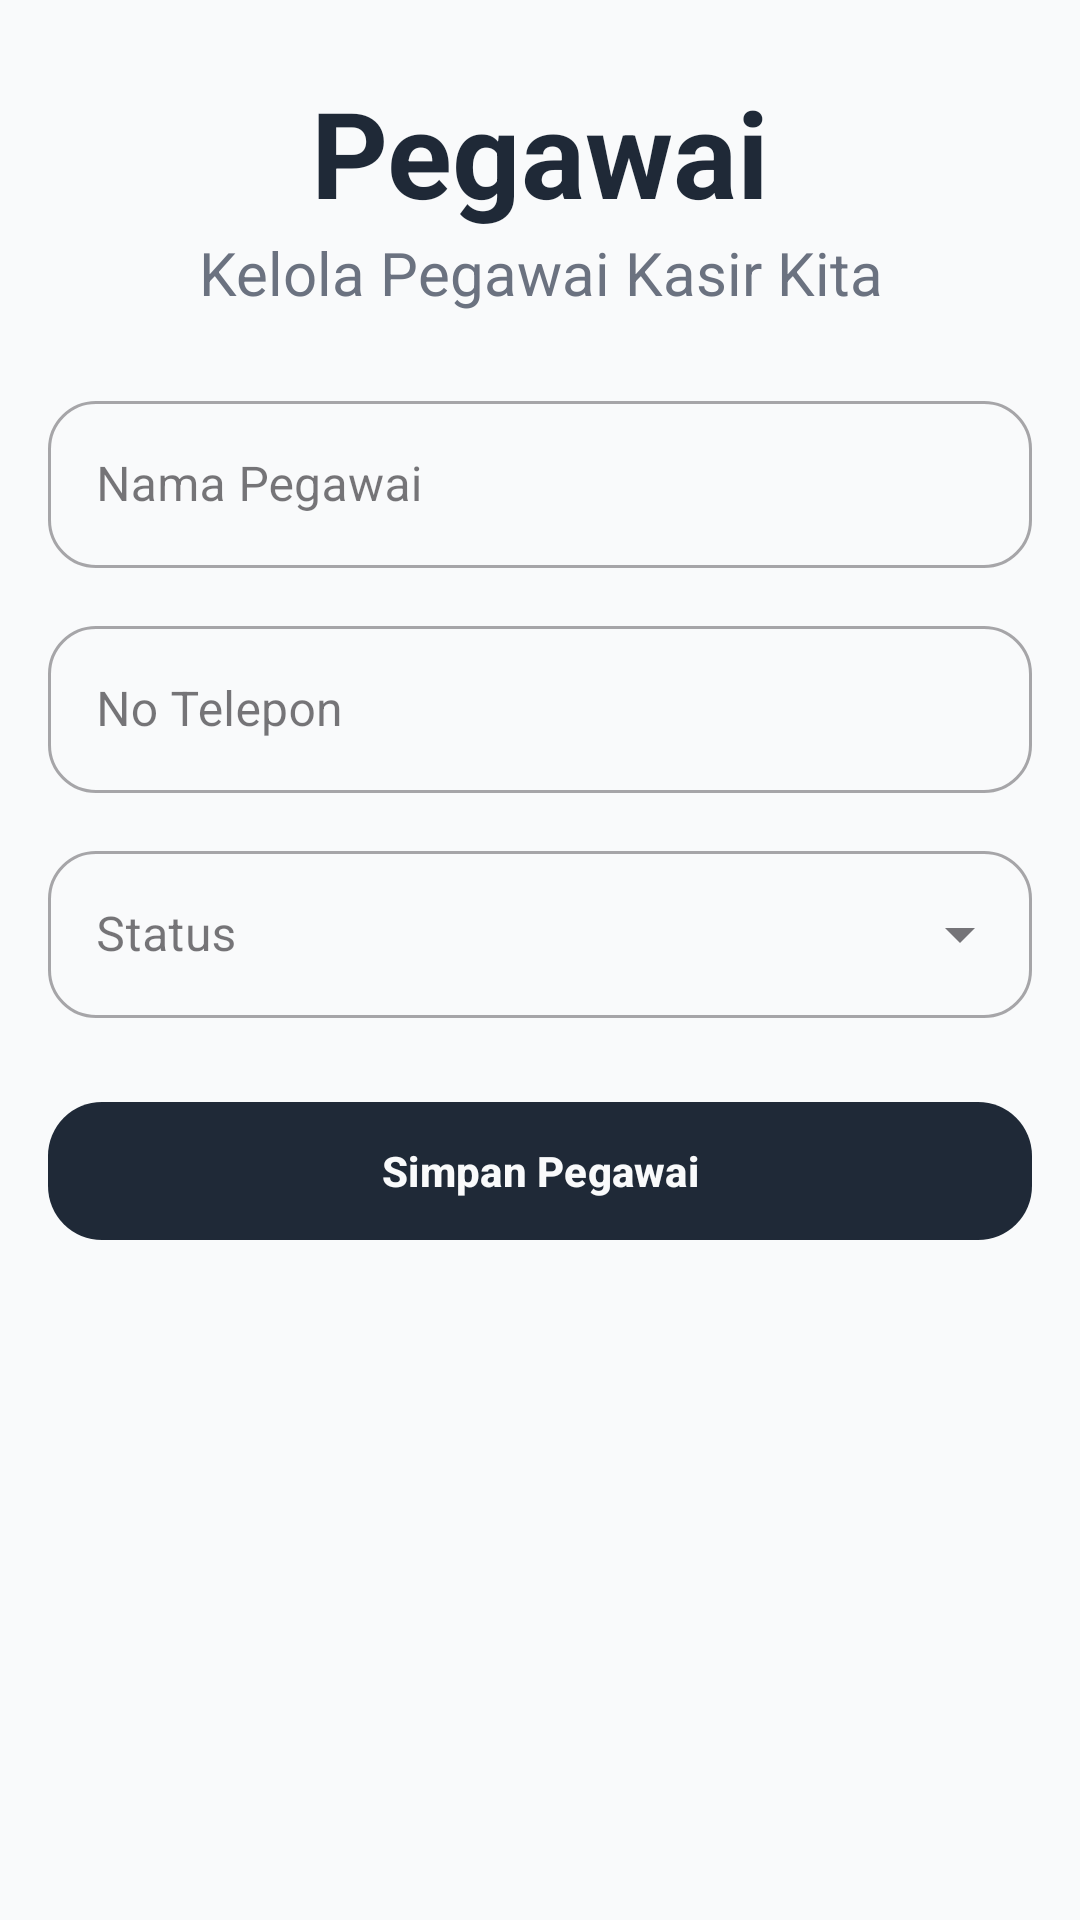

This screen was rendered from an Android layout file. Write that file and the resources it references.
<!-- AndroidManifest.xml: application theme Theme.ProjectPenjualan -->
<!-- res/layout/activity_mod_pegawai.xml -->
<?xml version="1.0" encoding="utf-8"?>
<ScrollView
    xmlns:android="http://schemas.android.com/apk/res/android"
    xmlns:app="http://schemas.android.com/apk/res-auto"
    xmlns:tools="http://schemas.android.com/tools"
    android:layout_width="match_parent"
    android:layout_height="match_parent"
    android:fillViewport="true"
    android:background="@color/bg_app">

    <androidx.constraintlayout.widget.ConstraintLayout
        android:layout_width="match_parent"
        android:layout_height="wrap_content"
        android:padding="16dp"
        tools:context=".pegawai.ModPegawai">

        <TextView
            android:id="@+id/tvHeader"
            android:layout_width="0dp"
            android:layout_height="wrap_content"
            android:text="Pegawai"
            android:textSize="40sp"
            android:textStyle="bold"
            android:textColor="@color/text_main"
            android:gravity="center"
            android:layout_marginTop="8dp"
            app:layout_constraintTop_toTopOf="parent"
            app:layout_constraintStart_toStartOf="parent"
            app:layout_constraintEnd_toEndOf="parent" />

        <TextView
            android:id="@+id/tvSubHeader"
            android:layout_width="0dp"
            android:layout_height="wrap_content"
            android:text="Kelola Pegawai Kasir Kita"
            android:textSize="20sp"
            android:textColor="@color/text_secondary"
            android:gravity="center"
            app:layout_constraintTop_toBottomOf="@id/tvHeader"
            app:layout_constraintStart_toStartOf="parent"
            app:layout_constraintEnd_toEndOf="parent"/>

        <com.google.android.material.textfield.TextInputLayout
            android:id="@+id/tilNamaPegawai"
            style="@style/Widget.MaterialComponents.TextInputLayout.OutlinedBox"
            android:layout_width="0dp"
            android:layout_height="wrap_content"
            android:layout_marginTop="24dp"
            android:hint="Nama Pegawai"
            app:boxCornerRadiusTopStart="16dp"
            app:boxCornerRadiusTopEnd="16dp"
            app:boxCornerRadiusBottomStart="16dp"
            app:boxCornerRadiusBottomEnd="16dp"
            app:layout_constraintTop_toBottomOf="@id/tvSubHeader"
            app:layout_constraintStart_toStartOf="parent"
            app:layout_constraintEnd_toEndOf="parent">

            <com.google.android.material.textfield.TextInputEditText
                android:id="@+id/etNamaPegawai"
                android:layout_width="match_parent"
                android:layout_height="wrap_content"
                android:inputType="textPersonName"
                android:textColor="@color/text_main"/>
        </com.google.android.material.textfield.TextInputLayout>

        <com.google.android.material.textfield.TextInputLayout
            android:id="@+id/tilTelpPegawai"
            style="@style/Widget.MaterialComponents.TextInputLayout.OutlinedBox"
            android:layout_width="0dp"
            android:layout_height="wrap_content"
            android:layout_marginTop="14dp"
            android:hint="No Telepon"
            app:boxCornerRadiusTopStart="16dp"
            app:boxCornerRadiusTopEnd="16dp"
            app:boxCornerRadiusBottomStart="16dp"
            app:boxCornerRadiusBottomEnd="16dp"
            app:layout_constraintTop_toBottomOf="@id/tilNamaPegawai"
            app:layout_constraintStart_toStartOf="parent"
            app:layout_constraintEnd_toEndOf="parent">

            <com.google.android.material.textfield.TextInputEditText
                android:id="@+id/etNoTelp"
                android:layout_width="match_parent"
                android:layout_height="wrap_content"
                android:inputType="phone"
                android:textColor="@color/text_main"/>
        </com.google.android.material.textfield.TextInputLayout>

        <com.google.android.material.textfield.TextInputLayout
            android:id="@+id/tilStatusPegawai"
            style="@style/Widget.MaterialComponents.TextInputLayout.OutlinedBox.ExposedDropdownMenu"
            android:layout_width="0dp"
            android:layout_height="wrap_content"
            android:layout_marginTop="14dp"
            android:hint="Status"
            app:boxCornerRadiusTopStart="16dp"
            app:boxCornerRadiusTopEnd="16dp"
            app:boxCornerRadiusBottomStart="16dp"
            app:boxCornerRadiusBottomEnd="16dp"
            app:layout_constraintTop_toBottomOf="@id/tilTelpPegawai"
            app:layout_constraintStart_toStartOf="parent"
            app:layout_constraintEnd_toEndOf="parent">

            <com.google.android.material.textfield.MaterialAutoCompleteTextView
                android:id="@+id/spStatusPegawai"
                android:layout_width="match_parent"
                android:layout_height="wrap_content"
                android:inputType="none"
                android:textColor="@color/text_main"/>
        </com.google.android.material.textfield.TextInputLayout>

        <com.google.android.material.button.MaterialButton
            android:id="@+id/btnSimpanPegawai"
            android:layout_width="0dp"
            android:layout_height="54dp"
            android:layout_marginTop="24dp"
            android:text="Simpan Pegawai"
            android:textStyle="bold"
            android:textSize="14sp"
            app:backgroundTint="@color/text_main"
            android:textColor="@color/bg_app"
            app:cornerRadius="18dp"
            app:layout_constraintTop_toBottomOf="@id/tilStatusPegawai"
            app:layout_constraintStart_toStartOf="parent"
            app:layout_constraintEnd_toEndOf="parent"/>

    </androidx.constraintlayout.widget.ConstraintLayout>
</ScrollView>
<!-- resources referenced by this layout -->
<resources>
  <color name="bg_app">#F9FAFB</color>
  <color name="text_main">#1F2937</color>
  <color name="text_secondary">#6B7280</color>
  <style name="Theme.ProjectPenjualan" parent="Base.Theme.ProjectPenjualan" />
  <style name="Base.Theme.ProjectPenjualan" parent="Theme.Material3.DayNight.NoActionBar">
          
          
      </style>
</resources>
